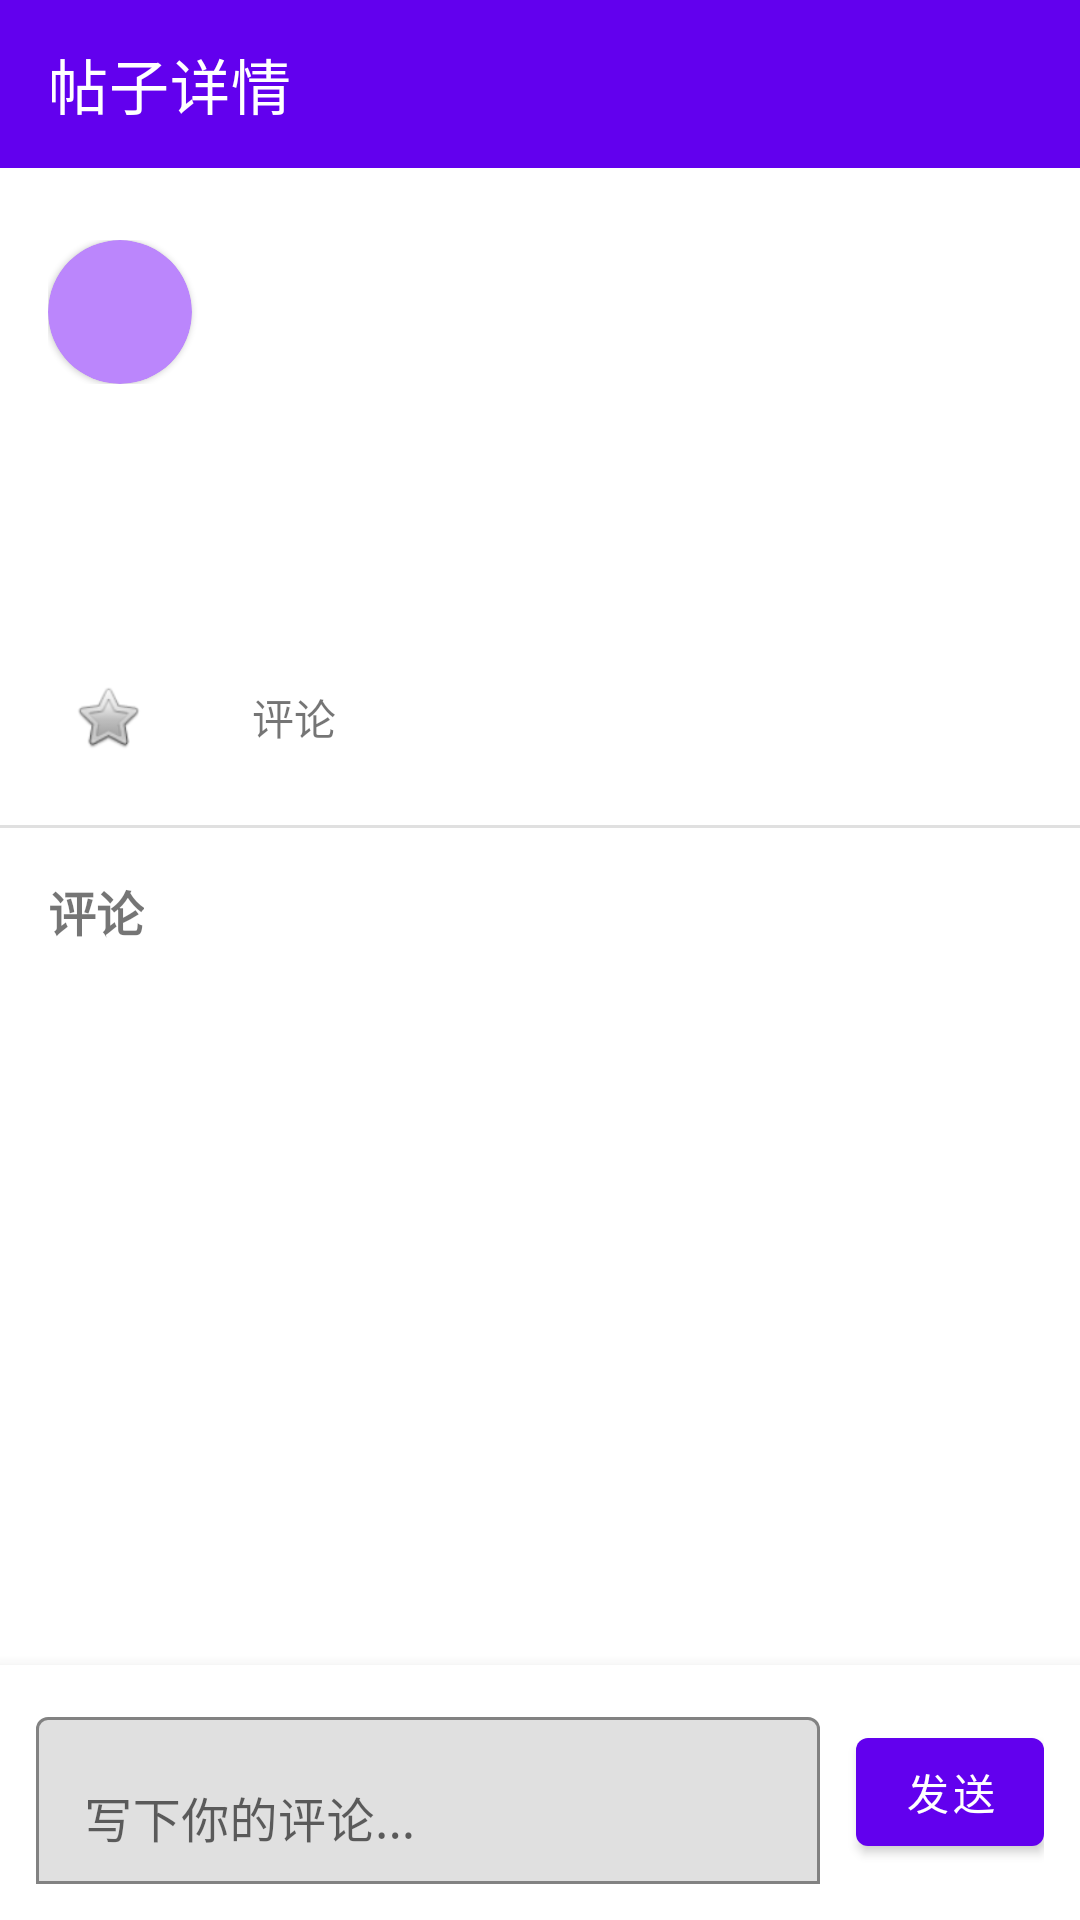

Android layout source for this screen:
<!-- AndroidManifest.xml: application theme Theme.DecentralShare -->
<!-- res/layout/activity_post_detail.xml -->
<?xml version="1.0" encoding="utf-8"?>
<LinearLayout xmlns:android="http://schemas.android.com/apk/res/android"
    xmlns:app="http://schemas.android.com/apk/res-auto"
    android:layout_width="match_parent"
    android:layout_height="match_parent"
    android:orientation="vertical"
    android:background="@color/white">

    <com.google.android.material.appbar.AppBarLayout
        android:layout_width="match_parent"
        android:layout_height="wrap_content"
        android:theme="@style/ThemeOverlay.AppCompat.Dark.ActionBar">

        <androidx.appcompat.widget.Toolbar
            android:id="@+id/toolbar"
            android:layout_width="match_parent"
            android:layout_height="?attr/actionBarSize"
            android:background="?attr/colorPrimary"
            app:title="帖子详情"
            app:titleTextColor="@color/white" />
    </com.google.android.material.appbar.AppBarLayout>

    <LinearLayout
        android:layout_width="match_parent"
        android:layout_height="0dp"
        android:layout_weight="1"
        android:orientation="vertical">

        <androidx.core.widget.NestedScrollView
            android:layout_width="match_parent"
            android:layout_height="0dp"
            android:layout_weight="1">

            <LinearLayout
                android:layout_width="match_parent"
                android:layout_height="wrap_content"
                android:orientation="vertical">

                <LinearLayout
                    android:layout_width="match_parent"
                    android:layout_height="wrap_content"
                    android:orientation="horizontal"
                    android:gravity="center_vertical"
                    android:padding="16dp"
                    android:layout_marginTop="8dp">

                    <com.google.android.material.card.MaterialCardView
                        android:layout_width="48dp"
                        android:layout_height="48dp"
                        app:cardCornerRadius="24dp"
                        app:cardBackgroundColor="@color/purple_200">

                        <TextView
                            android:id="@+id/tvAvatar"
                            android:layout_width="match_parent"
                            android:layout_height="match_parent"
                            android:gravity="center"
                            android:textColor="@color/white"
                            android:textSize="20sp"
                            android:textStyle="bold" />
                    </com.google.android.material.card.MaterialCardView>

                    <LinearLayout
                        android:layout_width="0dp"
                        android:layout_height="wrap_content"
                        android:layout_weight="1"
                        android:orientation="vertical"
                        android:layout_marginStart="12dp">

                        <TextView
                            android:id="@+id/tvAuthor"
                            android:layout_width="wrap_content"
                            android:layout_height="wrap_content"
                            android:textSize="16sp"
                            android:textStyle="bold"
                            android:textColor="@color/black" />

                        <TextView
                            android:id="@+id/tvAddress"
                            android:layout_width="wrap_content"
                            android:layout_height="wrap_content"
                            android:textSize="12sp"
                            android:textColor="@color/gray" />
                    </LinearLayout>
                </LinearLayout>

                <TextView
                    android:id="@+id/tvTitle"
                    android:layout_width="match_parent"
                    android:layout_height="wrap_content"
                    android:textSize="22sp"
                    android:textStyle="bold"
                    android:textColor="@color/black"
                    android:paddingStart="16dp"
                    android:paddingEnd="16dp"
                    android:layout_marginBottom="8dp" />

                <TextView
                    android:id="@+id/tvContent"
                    android:layout_width="match_parent"
                    android:layout_height="wrap_content"
                    android:textSize="16sp"
                    android:textColor="@color/black"
                    android:paddingStart="16dp"
                    android:paddingEnd="16dp"
                    android:layout_marginBottom="16dp" />

                <LinearLayout
                    android:layout_width="match_parent"
                    android:layout_height="wrap_content"
                    android:orientation="horizontal"
                    android:gravity="center_vertical"
                    android:paddingStart="16dp"
                    android:paddingEnd="16dp"
                    android:layout_marginBottom="16dp">

                    <LinearLayout
                        android:id="@+id/layoutLike"
                        android:layout_width="wrap_content"
                        android:layout_height="wrap_content"
                        android:orientation="horizontal"
                        android:gravity="center_vertical"
                        android:padding="8dp"
                        android:background="?attr/selectableItemBackgroundBorderless">

                        <ImageView
                            android:id="@+id/ivLike"
                            android:layout_width="24dp"
                            android:layout_height="24dp"
                            android:src="@android:drawable/btn_star" />

                        <TextView
                            android:id="@+id/tvLikeCount"
                            android:layout_width="wrap_content"
                            android:layout_height="wrap_content"
                            android:textSize="14sp"
                            android:layout_marginStart="4dp" />
                    </LinearLayout>

                    <TextView
                        android:layout_width="wrap_content"
                        android:layout_height="wrap_content"
                        android:text="评论"
                        android:textSize="14sp"
                        android:layout_marginStart="24dp" />

                    <TextView
                        android:id="@+id/tvCommentCount"
                        android:layout_width="wrap_content"
                        android:layout_height="wrap_content"
                        android:textSize="14sp"
                        android:layout_marginStart="4dp" />
                </LinearLayout>

                <View
                    android:layout_width="match_parent"
                    android:layout_height="1dp"
                    android:background="@color/gray_light" />

                <TextView
                    android:layout_width="wrap_content"
                    android:layout_height="wrap_content"
                    android:text="评论"
                    android:textSize="16sp"
                    android:textStyle="bold"
                    android:padding="16dp" />

                <androidx.recyclerview.widget.RecyclerView
                    android:id="@+id/recyclerView"
                    android:layout_width="match_parent"
                    android:layout_height="wrap_content"
                    android:nestedScrollingEnabled="false" />
            </LinearLayout>
        </androidx.core.widget.NestedScrollView>

        <LinearLayout
            android:layout_width="match_parent"
            android:layout_height="wrap_content"
            android:orientation="horizontal"
            android:gravity="center_vertical"
            android:padding="12dp"
            android:background="@color/white"
            android:elevation="8dp">

            <com.google.android.material.textfield.TextInputLayout
                android:layout_width="0dp"
                android:layout_height="wrap_content"
                android:layout_weight="1"
                app:boxBackgroundMode="outline"
                android:layout_marginEnd="12dp">

                <com.google.android.material.textfield.TextInputEditText
                    android:id="@+id/etComment"
                    android:layout_width="match_parent"
                    android:layout_height="wrap_content"
                    android:hint="写下你的评论..."
                    android:inputType="text"
                    android:maxLines="3" />
            </com.google.android.material.textfield.TextInputLayout>

            <com.google.android.material.button.MaterialButton
                android:id="@+id/btnSend"
                android:layout_width="wrap_content"
                android:layout_height="wrap_content"
                android:text="@string/send"
                android:minWidth="0dp" />
        </LinearLayout>
    </LinearLayout>
</LinearLayout>
<!-- resources referenced by this layout -->
<resources>
  <color name="black">#FF000000</color>
  <color name="gray">#FF808080</color>
  <color name="gray_light">#FFE0E0E0</color>
  <color name="purple_200">#FFBB86FC</color>
  <color name="white">#FFFFFFFF</color>
  <string name="send">发送</string>
  <style name="Theme.DecentralShare" parent="Theme.MaterialComponents.DayNight.DarkActionBar">
          <item name="colorPrimary">@color/purple_500</item>
          <item name="colorPrimaryVariant">@color/purple_700</item>
          <item name="colorOnPrimary">@color/white</item>
          <item name="colorSecondary">@color/teal_200</item>
          <item name="colorSecondaryVariant">@color/teal_700</item>
          <item name="colorOnSecondary">@color/black</item>
          <item name="android:statusBarColor">?attr/colorPrimaryVariant</item>
      </style>
  <color name="purple_500">#FF6200EE</color>
  <color name="purple_700">#FF3700B3</color>
  <color name="teal_200">#FF03DAC5</color>
  <color name="teal_700">#FF018786</color>
</resources>
